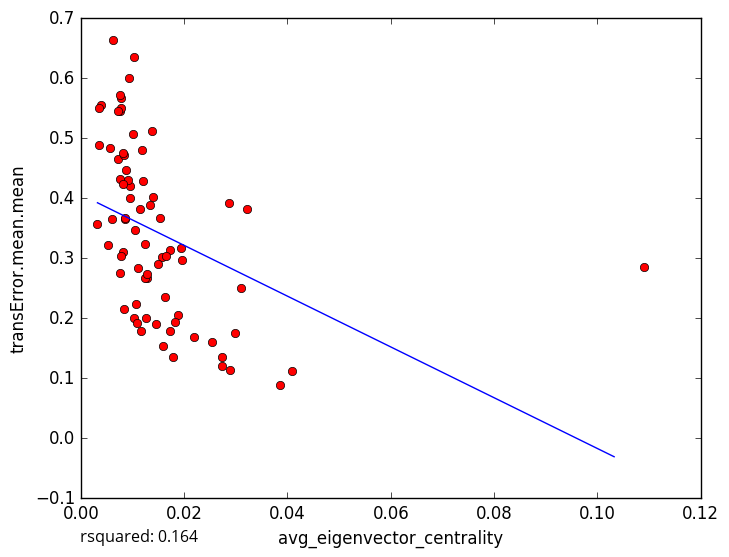

Source data for this figure (header and first rows):
avg_eigenvector_centrality, transError.mean.mean
0.01004, 0.5077
0.01051, 0.3475
0.0173, 0.178
0.04098, 0.1115
0.0274, 0.1357
0.007758, 0.5679
0.005741, 0.4835
0.00608, 0.3648
0.01288, 0.2668
0.01789, 0.136
0.02536, 0.1603
0.02883, 0.1133
0.02729, 0.1205
0.02191, 0.1686
0.02978, 0.1753
0.03097, 0.251
0.01248, 0.2671
0.007658, 0.2757
0.007665, 0.5723
0.01405, 0.4019
0.00386, 0.5548
0.009414, 0.601
0.01201, 0.4286
0.00768, 0.5456
0.02863, 0.3928
0.01375, 0.5119
0.03212, 0.3829
0.01176, 0.4801
0.0103, 0.2006
0.00832, 0.2147
0.008135, 0.3106
0.01034, 0.6358
0.003234, 0.3572
0.005337, 0.3222
0.007712, 0.3029
0.008848, 0.4476
0.03854, 0.08796
0.01254, 0.2002
0.0134, 0.3886
0.01959, 0.2974
0.006178, 0.664
0.007808, 0.5511
0.01728, 0.313
0.007579, 0.4319
0.007205, 0.4659
0.008308, 0.4714
0.01937, 0.3177
0.008639, 0.3662
0.01579, 0.302
0.009543, 0.4004
0.01891, 0.2053
0.01816, 0.1943
0.01275, 0.2737
0.009438, 0.4201
0.01236, 0.3235
0.009212, 0.4299
0.01529, 0.3673
0.01106, 0.2839
0.01075, 0.2244
0.01097, 0.1912
... 14 more rows
